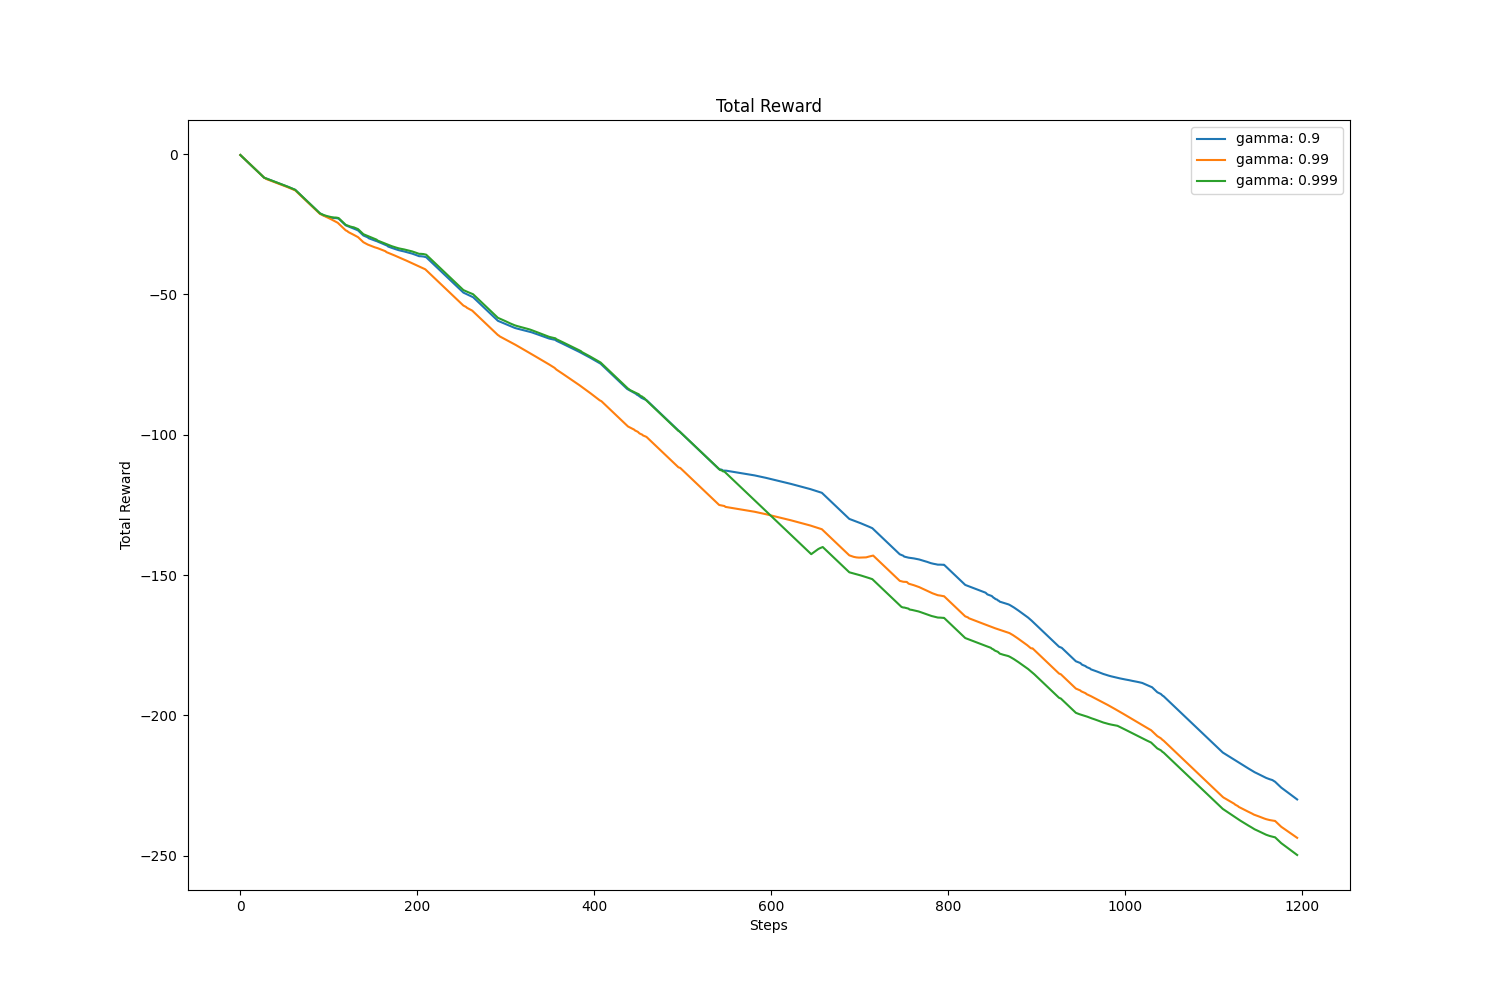

The table this chart was drawn from, first rows:
, value, avg, std
gamma: 0.9, -229.9, -113.7, 64.64
gamma: 0.99, -243.6, -123.4, 68.53
gamma: 0.999, -249.7, -123.2, 73.17
